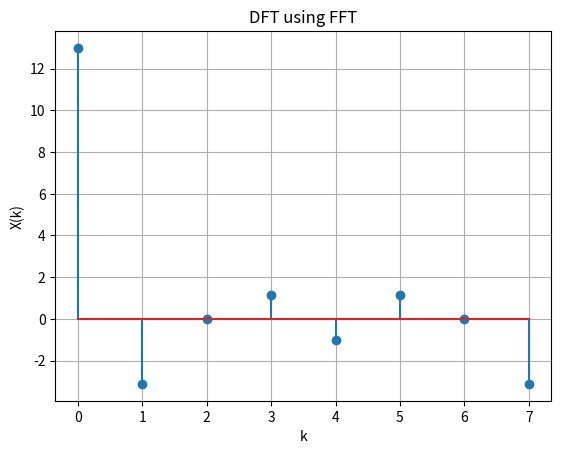

This figure's Python source:
import numpy as np
import matplotlib.pyplot as plt

x_n = np.array([1,2,3,4,2,1])
pad_x_n = np.pad(x_n,(0,2),'constant',constant_values = (0))

N = len(pad_x_n)
def Perm(N):
    P = np.zeros((N,N))
    for i in range(N):
        if i%2 == 0:
            P[i][i//2] = 1
        else :
            P[i][(N+i-1)//2] = 1
    return P
def diag(N):
    
    W = np.exp(-2*np.pi*1j/N)

    v = [W**k for k in range(int(N/2))]
    D_n = np.diag(v)
    return D_n

def F_n_decom(N):
    if N==1 :
        return [[1]]
    else :
        v = np.dot(F_n_decom(N//2),diag(N)).T
        u = -v
        k = F_n_decom(N//2)
        F_n = np.matmul(np.bmat([[k,v],[k,u]]),Perm(N))
        return F_n
F_N = np.dot(F_n_decom(N),Perm(N))
X_k = np.dot(F_N,pad_x_n)

print(X_k)
plt.stem(np.real(X_k.T))
plt.grid()
plt.xlabel("k")
plt.ylabel("X(k)")
plt.title("DFT using FFT")
# plt.savefig("../figs/X_k_fft.png")
plt.show()
